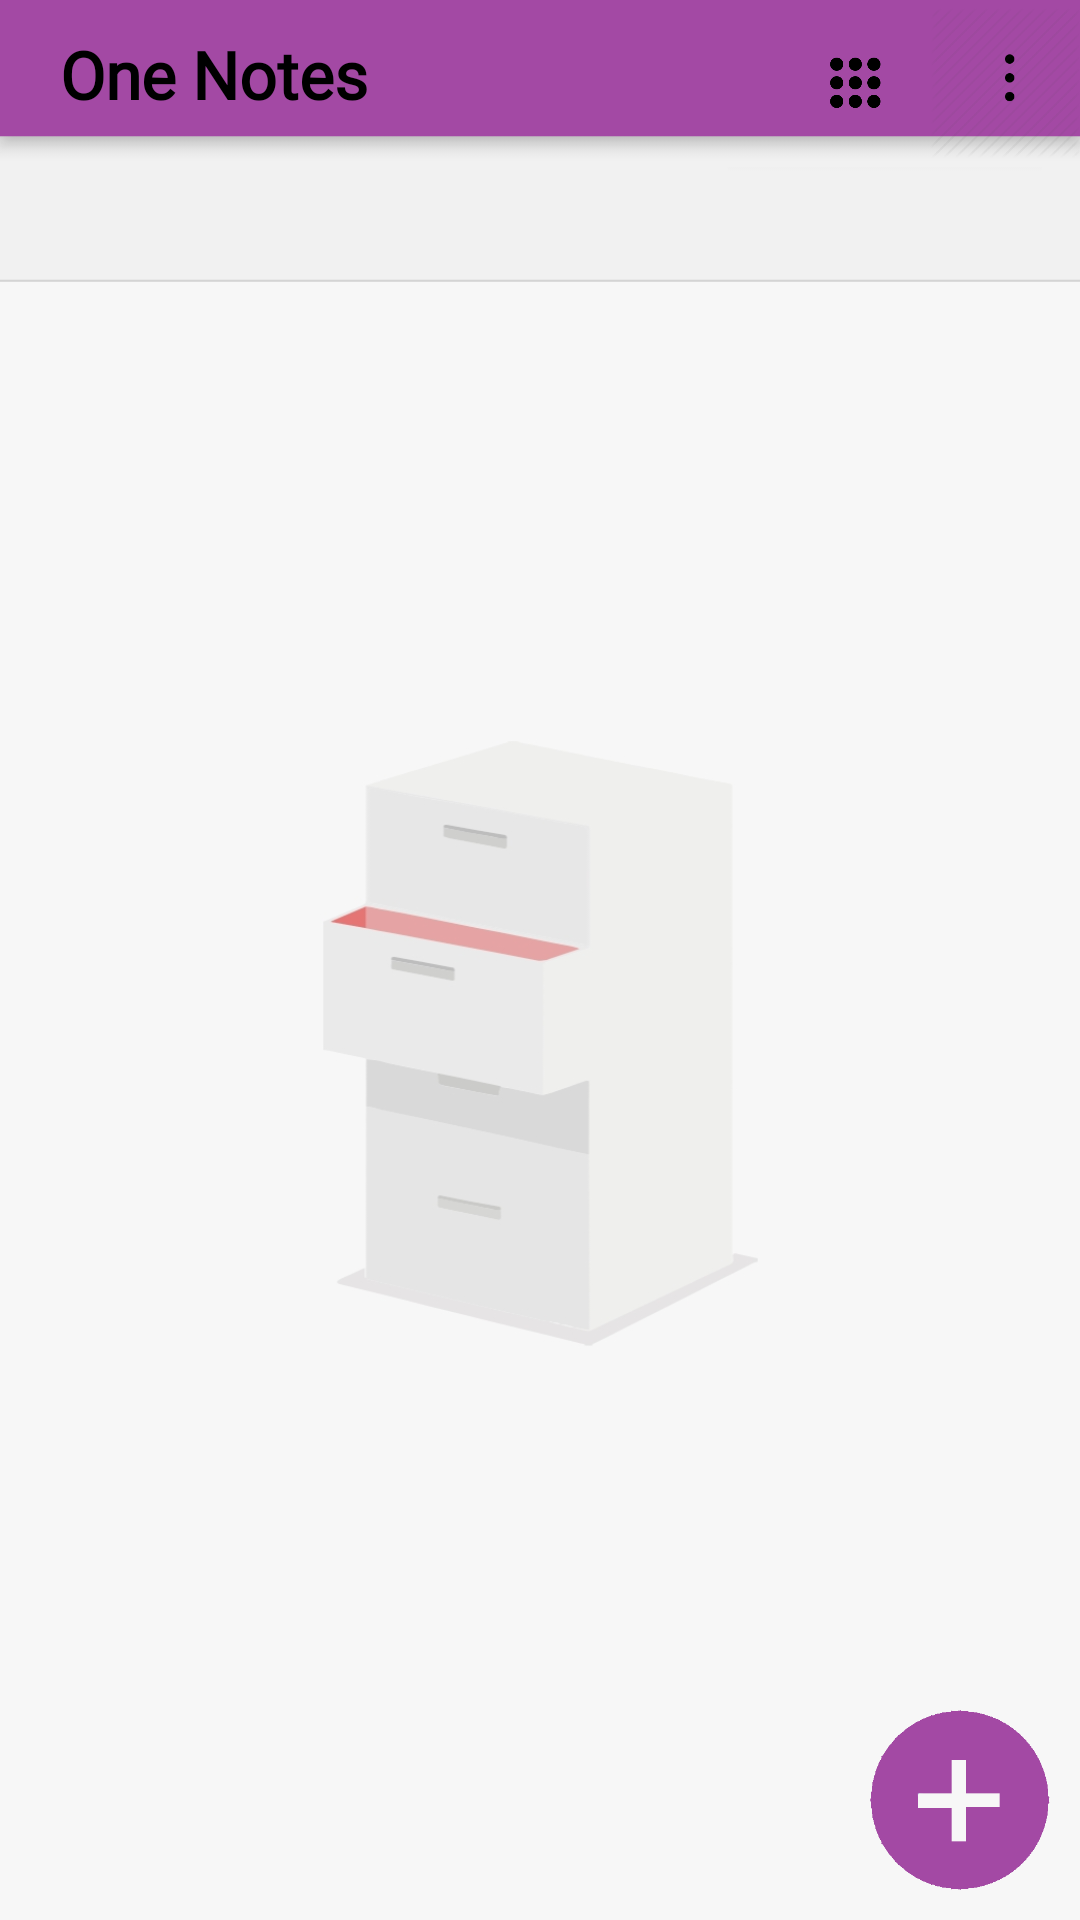

Here is an Android app screen rendered from its layout file. Give the layout XML and the strings, colors and styles it references.
<!-- AndroidManifest.xml: application theme Theme.AppCompat.Light.NoActionBar -->
<!-- res/layout/main_actitity.xml -->
<?xml version="1.0" encoding="utf-8"?>
<RelativeLayout xmlns:android="http://schemas.android.com/apk/res/android"
    xmlns:app="http://schemas.android.com/apk/res-auto"
    xmlns:tools="http://schemas.android.com/tools"
    android:id="@+id/main_layout"
    android:layout_width="match_parent"
    android:layout_height="match_parent"
    android:background="@drawable/main_screen"
    android:orientation="vertical"
    tools:context="naveen.agnosbeta.notepad.MainActivity">

    <RelativeLayout
        android:layout_width="match_parent"
        android:layout_height="match_parent"
        android:visibility="visible">

        <RelativeLayout
            android:id="@+id/relativeLayout"
            android:layout_width="match_parent"
            android:layout_height="wrap_content"
            android:layout_alignParentStart="true">

            <TextView
                android:id="@+id/textView2"
                android:layout_width="200dp"
                android:layout_height="50dp"
                android:layout_alignParentStart="true"
                android:layout_alignParentTop="true"
                android:fontFamily="@font/cardo_bold"
                android:padding="10dp"
                android:paddingStart="20dp"
                android:text="@string/app_name"
                android:textAlignment="textStart"
                android:textColor="@android:color/black"
                android:textSize="22sp"
                android:textStyle="bold" />

            <ImageButton
                android:id="@+id/menu_icon"
                android:layout_width="50dp"
                android:layout_height="55dp"
                android:layout_alignParentEnd="true"
                android:layout_centerVertical="true"
                android:background="@android:color/transparent"
                android:scaleType="fitCenter"
                app:srcCompat="@drawable/three_dots" />

            <ImageButton
                android:id="@+id/grid_icon"
                android:layout_width="50dp"
                android:layout_height="55dp"
                android:layout_alignParentTop="true"
                android:layout_toStartOf="@+id/list_icon"
                android:background="@android:color/transparent"
                android:padding="15dp"
                android:scaleType="fitCenter"
                app:srcCompat="@drawable/grid_icon" />

            <ImageButton
                android:id="@+id/list_icon"
                android:layout_width="50dp"
                android:layout_height="50dp"
                android:layout_alignParentTop="true"
                android:layout_toStartOf="@+id/menu_icon"
                android:background="@android:color/transparent"
                android:padding="15dp"
                android:scaleType="fitCenter"
                android:visibility="gone"
                app:srcCompat="@drawable/list_icon" />

        </RelativeLayout>

        <ViewStub
            android:id="@+id/stub_grid"
            android:layout_width="match_parent"
            android:layout_height="match_parent"
            android:layout_marginTop="120dp"
            android:inflatedId="@+id/showlayout"
            android:layout="@layout/my_gridview"
            android:visibility="gone" />

        <ViewStub
            android:id="@+id/stub_list"
            android:layout_width="match_parent"
            android:layout_height="match_parent"
            android:layout_marginTop="120dp"
            android:inflatedId="@+id/showlayout"
            android:layout="@layout/my_listview"
            android:visibility="visible" />

        <ImageView
            android:id="@+id/delete_bin"
            android:layout_width="50dp"
            android:layout_height="50dp"
            android:layout_alignEnd="@+id/fab"
            android:layout_below="@+id/relativeLayout"
            android:layout_marginTop="5dp"
            android:contentDescription="TODO"
            android:padding="10dp"
            android:visibility="gone"
            app:srcCompat="@drawable/delete_open" />

        <android.support.design.widget.FloatingActionButton
            android:id="@+id/image_button"
            android:layout_width="match_parent"
            android:layout_height="50dp"
            android:layout_above="@+id/camera_button"
            android:layout_alignStart="@+id/camera_button"
            android:layout_marginBottom="10dp"
            android:clickable="true"
            android:focusable="true"
            android:visibility="gone"
            app:backgroundTint="@android:color/darker_gray"
            app:fabSize="normal"
            app:layout_constraintBottom_toBottomOf="parent"
            app:layout_constraintRight_toRightOf="parent"
            app:srcCompat="@android:drawable/ic_menu_gallery" />

        <android.support.design.widget.FloatingActionButton
            android:id="@+id/camera_button"
            android:layout_width="match_parent"
            android:layout_height="50dp"
            android:layout_above="@+id/fab"
            android:layout_alignEnd="@+id/fab"
            android:layout_marginBottom="10dp"
            android:clickable="true"
            android:focusable="true"
            android:visibility="gone"
            app:backgroundTint="@android:color/darker_gray"
            app:fabSize="normal"
            app:layout_constraintBottom_toBottomOf="parent"
            app:layout_constraintRight_toRightOf="parent"
            app:srcCompat="@android:drawable/ic_menu_camera" />

        <android.support.design.widget.FloatingActionButton
            android:id="@+id/file_button"
            android:layout_width="match_parent"
            android:layout_height="50dp"
            android:layout_above="@+id/image_button"
            android:layout_alignStart="@+id/image_button"
            android:layout_marginBottom="10dp"
            android:clickable="true"
            android:focusable="true"
            android:visibility="gone"
            app:backgroundTint="@android:color/darker_gray"
            app:fabSize="normal"
            app:layout_constraintBottom_toBottomOf="parent"
            app:layout_constraintRight_toRightOf="parent"
            app:srcCompat="?attr/actionModeCopyDrawable" />

        <ImageView
            android:id="@+id/fab"
            android:layout_width="60dp"
            android:layout_height="60dp"
            android:layout_alignParentBottom="true"
            android:layout_alignParentEnd="true"
            android:layout_margin="10dp"
            android:clickable="true"
            android:focusable="true"
            app:srcCompat="@drawable/add_plus_open" />

    </RelativeLayout>


</RelativeLayout>
<!-- res/layout/my_gridview.xml (included above) -->
<?xml version="1.0" encoding="utf-8"?>
<FrameLayout xmlns:android="http://schemas.android.com/apk/res/android"
    android:layout_width="match_parent"
    android:layout_height="match_parent">

    <GridView
        android:id="@+id/mygridview"
        android:layout_width="match_parent"
        android:layout_height="match_parent"
        android:layout_marginLeft="20dp"
        android:layout_marginRight="20dp"
        android:columnWidth="100dp"
        android:gravity="center"
        android:horizontalSpacing="10dp"
        android:numColumns="3"
        android:paddingBottom="15dp"
        android:paddingTop="15dp"
        android:stretchMode="spacingWidth"
        android:verticalSpacing="20dp"
        android:visibility="visible">

    </GridView>
</FrameLayout>
<!-- res/layout/my_listview.xml (included above) -->
<?xml version="1.0" encoding="utf-8"?>
<FrameLayout xmlns:android="http://schemas.android.com/apk/res/android"
    android:layout_width="match_parent"
    android:layout_height="match_parent">

    <ListView
        android:id="@+id/mylistview"
        android:layout_width="match_parent"
        android:layout_height="match_parent"
        android:layout_marginLeft="10dp"
        android:layout_marginRight="10dp"
        android:cacheColorHint="#00000000"
        android:dividerHeight="0dp"
        android:paddingTop="10dp" />
</FrameLayout>
<!-- resources referenced by this layout -->
<resources>
  <!-- drawable add_plus_open: png bitmap (drawable-v24, 9620 bytes) -->
  <!-- drawable delete_open: png bitmap (drawable-v24, 18401 bytes) -->
  <!-- drawable grid_icon: png bitmap (drawable-v24, 2616 bytes) -->
  <!-- drawable list_icon: png bitmap (drawable-v24, 1804 bytes) -->
  <!-- drawable main_screen: png bitmap (drawable-v24, 38497 bytes) -->
  <!-- drawable three_dots: png bitmap (drawable-v24, 1474 bytes) -->
  <string name="app_name">One Notes</string>
</resources>
